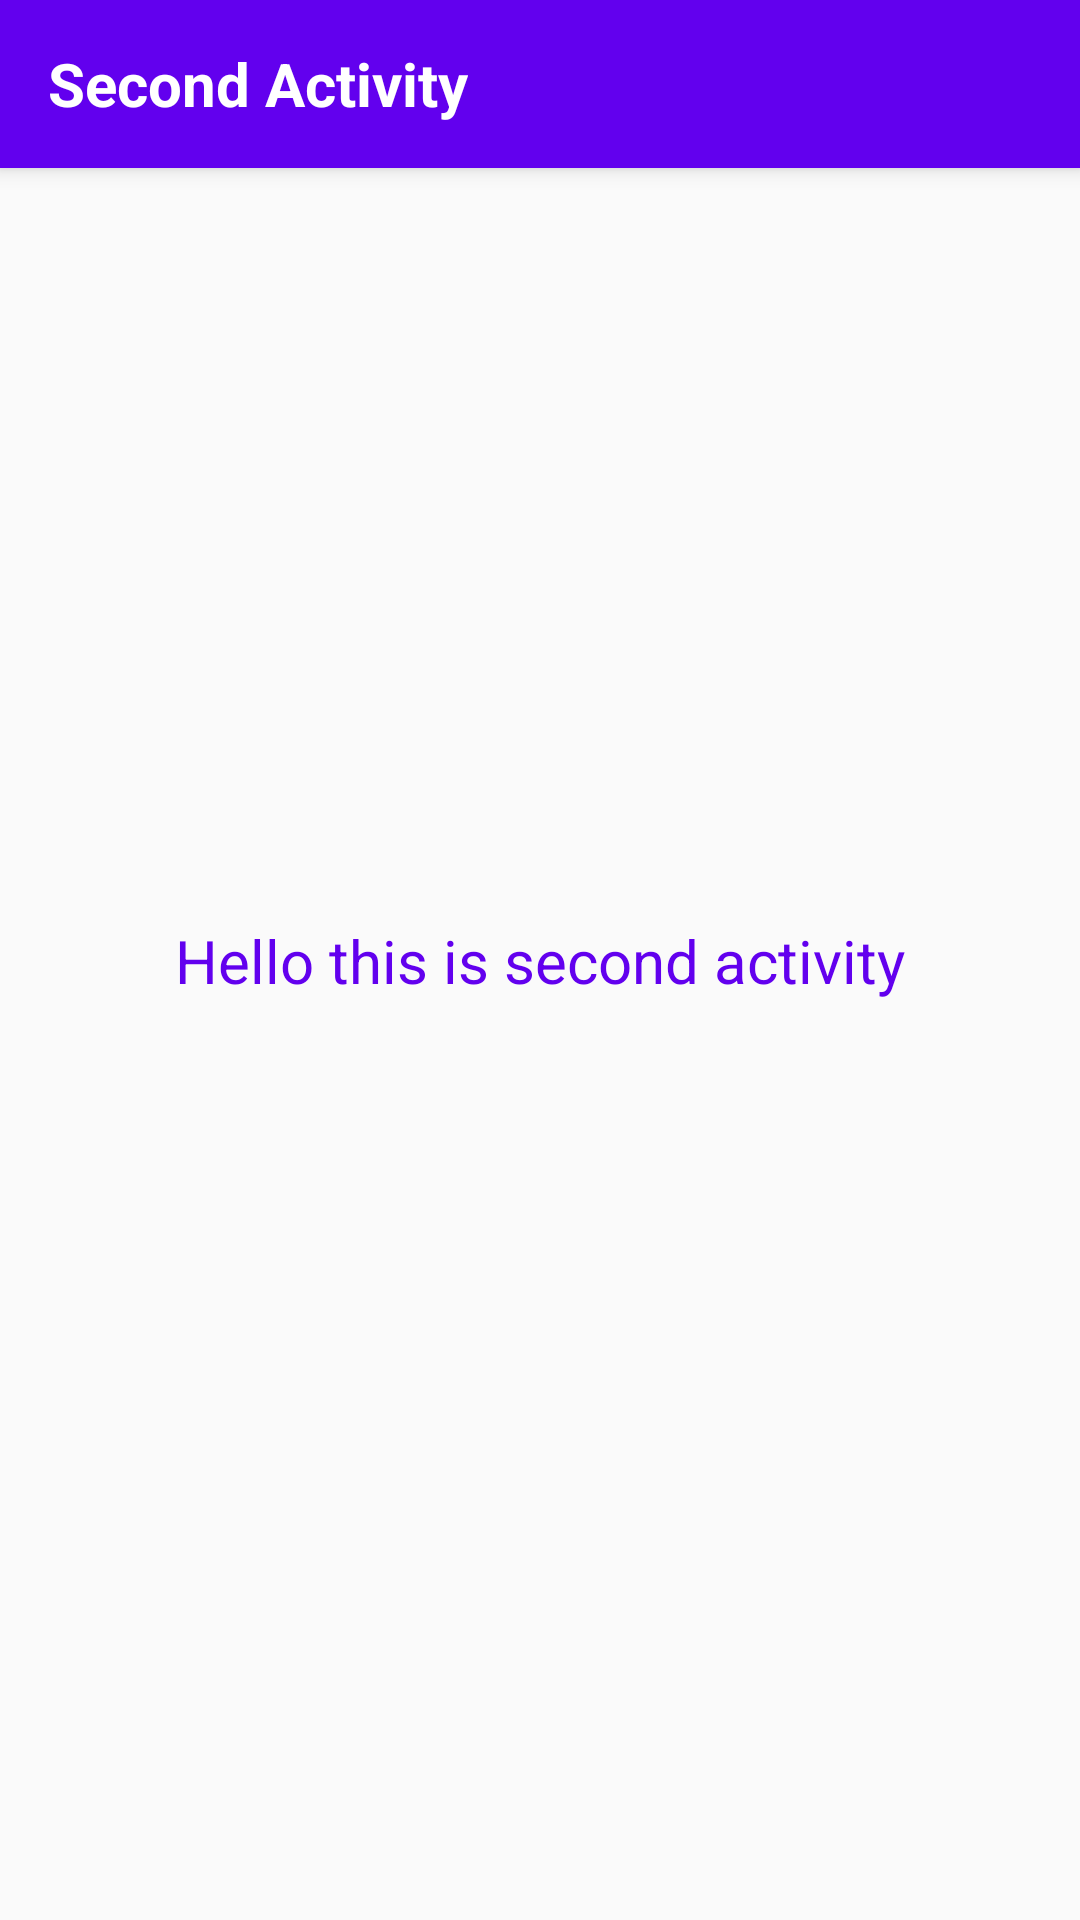

The Android layout XML behind this screen, and the referenced resources:
<!-- AndroidManifest.xml: application theme AppTheme -->
<!-- res/layout/activity_second.xml -->
<?xml version="1.0" encoding="utf-8"?>
<androidx.constraintlayout.widget.ConstraintLayout xmlns:android="http://schemas.android.com/apk/res/android"
    xmlns:app="http://schemas.android.com/apk/res-auto"
    xmlns:tools="http://schemas.android.com/tools"
    android:layout_width="match_parent"
    android:layout_height="match_parent"
    tools:context=".SecondActivity">



    <androidx.appcompat.widget.Toolbar
        android:id="@+id/toolbar"
        style="@style/HeaderBar"
        android:layout_width="match_parent"
        android:layout_height="?attr/actionBarSize"
        android:elevation="4dp"
        app:layout_constraintEnd_toEndOf="parent"
        app:layout_constraintStart_toStartOf="parent"
        app:layout_constraintTop_toTopOf="parent">

        <TextView
            android:layout_width="wrap_content"
            android:layout_height="wrap_content"
            android:text="Second Activity"
            android:textColor="#ffff"
            android:textSize="20sp"
            android:textStyle="bold" />
    </androidx.appcompat.widget.Toolbar>

    <TextView
        android:layout_width="wrap_content"
        android:layout_height="wrap_content"
        android:text="Hello this is second activity"
        android:textColor="@color/colorPrimary"
        android:textSize="20sp"
        app:layout_constraintBottom_toBottomOf="parent"
        app:layout_constraintEnd_toEndOf="parent"
        app:layout_constraintStart_toStartOf="parent"
        app:layout_constraintTop_toTopOf="parent" />
</androidx.constraintlayout.widget.ConstraintLayout>
<!-- resources referenced by this layout -->
<resources>
  <style name="HeaderBar">
              <item name="android:background">@color/colorPrimary</item>
          </style>
  <style name="AppTheme" parent="Theme.AppCompat.Light.NoActionBar">
          
          <item name="colorPrimary">@color/colorPrimary</item>
          <item name="colorPrimaryDark">@color/colorPrimaryDark</item>
          <item name="colorAccent">@color/colorAccent</item>
      </style>
  <!-- not gathered from this repository: default colours our renderer supplied (Android Studio template values) -->
  <color name="colorPrimary">#FF6200EE</color>
  <color name="colorPrimaryDark">#FF3700B3</color>
  <color name="colorAccent">#FF03DAC5</color>
</resources>
